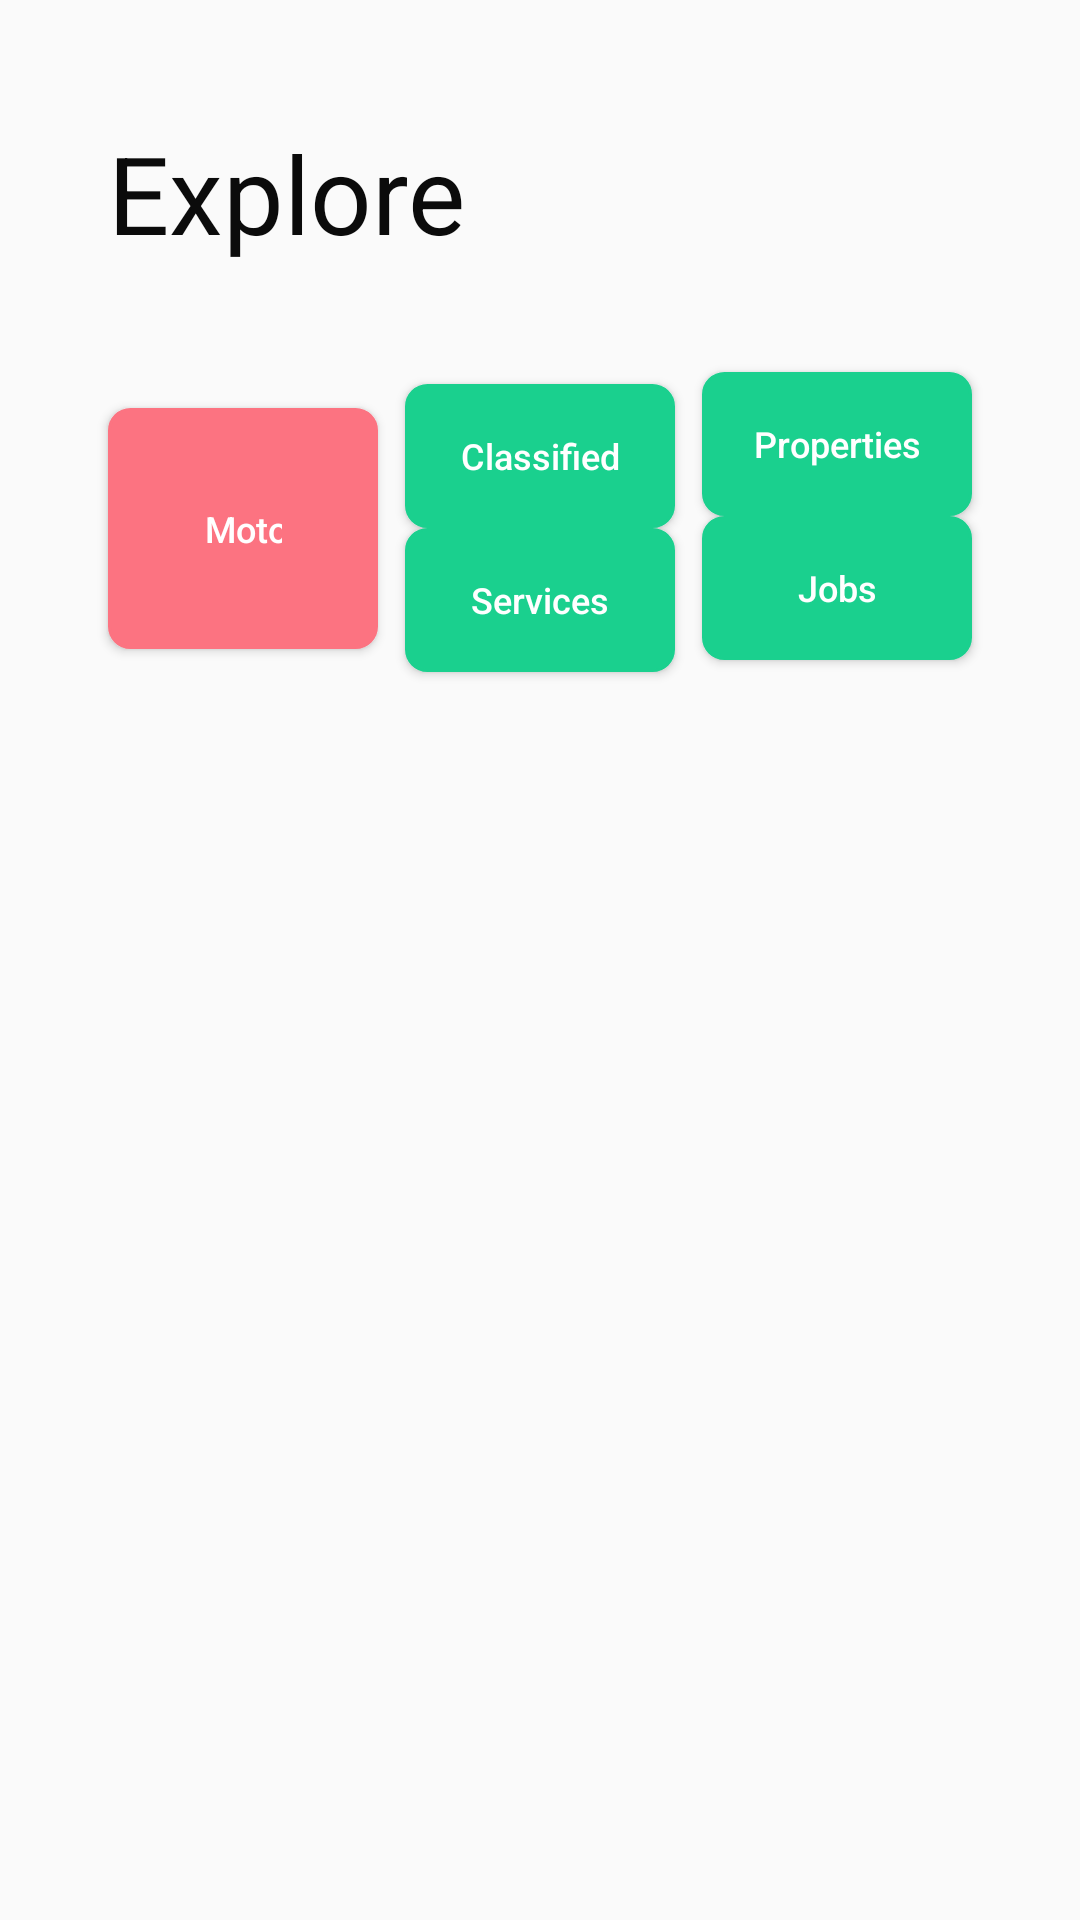

This screen was rendered from an Android layout file. Write that file and the resources it references.
<!-- AndroidManifest.xml: application theme Theme.Showreel -->
<!-- res/layout/activity_constraint.xml -->
<?xml version="1.0" encoding="utf-8"?>
<androidx.constraintlayout.widget.ConstraintLayout xmlns:android="http://schemas.android.com/apk/res/android"
    xmlns:app="http://schemas.android.com/apk/res-auto"
    android:layout_width="match_parent"
    android:layout_height="match_parent"
    android:background="@color/grayLight">

    <androidx.constraintlayout.widget.Guideline
        android:id="@+id/guideLineLeft"
        android:layout_width="wrap_content"
        android:layout_height="wrap_content"
        android:orientation="vertical"
        app:layout_constraintGuide_percent="0.1" />

    <androidx.constraintlayout.widget.Guideline
        android:id="@+id/guideLineRight"
        android:layout_width="wrap_content"
        android:layout_height="wrap_content"
        android:orientation="vertical"
        app:layout_constraintGuide_percent="0.9" />

    <androidx.constraintlayout.widget.Guideline
        android:id="@+id/guideLineTop"
        android:layout_width="wrap_content"
        android:layout_height="wrap_content"
        android:orientation="horizontal"
        app:layout_constraintGuide_percent="0.2" />

    <androidx.appcompat.widget.AppCompatTextView
        android:id="@+id/header"
        style="@style/ShowreelLabel.Header.Huge"
        android:layout_width="wrap_content"
        android:layout_height="wrap_content"
        android:text="@string/button_explore"
        app:layout_constraintBottom_toTopOf="@id/guideLineTop"
        app:layout_constraintEnd_toEndOf="@id/guideLineRight"
        app:layout_constraintHorizontal_bias="0"
        app:layout_constraintStart_toStartOf="@id/guideLineLeft"
        app:layout_constraintTop_toTopOf="parent" />

    <androidx.appcompat.widget.AppCompatButton
        android:id="@+id/button_motor"
        style="@style/ShowreelLabel.White.ButtonTextBig"
        android:layout_height="wrap_content"
        android:layout_width="@dimen/wrap_constraint"
        android:text="@string/button_motors"
        android:ellipsize="none"
        app:layout_constraintBottom_toBottomOf="@id/button_services"
        app:layout_constraintEnd_toStartOf="@id/button_classified"
        app:layout_constraintHorizontal_chainStyle="spread_inside"
        app:layout_constraintStart_toStartOf="@id/guideLineLeft"
        app:layout_constraintTop_toBottomOf="@id/guideLineTop"
        app:layout_constraintWidth_percent="0.25" />

    <androidx.appcompat.widget.AppCompatButton
        android:id="@+id/button_classified"
        style="@style/ShowreelLabel.White.ButtonTextSmall"
        android:layout_height="wrap_content"
        android:layout_width="@dimen/wrap_constraint"
        android:text="@string/button_classified"
        app:layout_constraintBottom_toTopOf="@id/button_services"
        app:layout_constraintEnd_toStartOf="@id/button_properties"
        app:layout_constraintHorizontal_chainStyle="spread_inside"
        app:layout_constraintStart_toEndOf="@id/button_motor"
        app:layout_constraintTop_toBottomOf="@id/guideLineTop"
        app:layout_constraintVertical_chainStyle="spread_inside"
        app:layout_constraintWidth_percent="0.25" />

    <androidx.appcompat.widget.AppCompatButton
        android:id="@+id/button_properties"
        style="@style/ShowreelLabel.White.ButtonTextSmall"
        android:layout_height="wrap_content"
        android:layout_width="@dimen/wrap_constraint"
        android:text="@string/button_properties"
        app:layout_constraintBottom_toTopOf="@id/button_jobs"
        app:layout_constraintEnd_toEndOf="@id/guideLineRight"
        app:layout_constraintHorizontal_chainStyle="spread_inside"
        app:layout_constraintStart_toEndOf="@id/button_classified"
        app:layout_constraintTop_toBottomOf="@id/guideLineTop"
        app:layout_constraintVertical_chainStyle="spread_inside"
        app:layout_constraintWidth_percent="0.25" />

    <androidx.appcompat.widget.AppCompatButton
        android:id="@+id/button_services"
        style="@style/ShowreelLabel.White.ButtonTextSmall"
        android:layout_height="wrap_content"
        android:layout_width="@dimen/wrap_constraint"
        android:text="@string/button_services"
        app:layout_constraintBottom_toBottomOf="@id/button_motor"
        app:layout_constraintEnd_toStartOf="@id/button_jobs"
        app:layout_constraintHorizontal_chainStyle="spread_inside"
        app:layout_constraintStart_toStartOf="@id/button_classified"
        app:layout_constraintTop_toBottomOf="@id/button_classified"
        app:layout_constraintVertical_chainStyle="spread_inside"
        app:layout_constraintWidth_percent="0.25" />

    <androidx.appcompat.widget.AppCompatButton
        android:id="@+id/button_jobs"
        style="@style/ShowreelLabel.White.ButtonTextSmall"
        android:layout_height="wrap_content"
        android:layout_width="@dimen/wrap_constraint"
        android:text="@string/button_jobs"
        app:layout_constraintBottom_toBottomOf="@id/button_motor"
        app:layout_constraintEnd_toStartOf="@id/guideLineRight"
        app:layout_constraintHorizontal_chainStyle="spread_inside"
        app:layout_constraintStart_toEndOf="@id/button_services"
        app:layout_constraintTop_toBottomOf="@id/button_properties"
        app:layout_constraintVertical_chainStyle="spread_inside"
        app:layout_constraintWidth_percent="0.25" />

</androidx.constraintlayout.widget.ConstraintLayout>
<!-- resources referenced by this layout -->
<resources>
  <color name="grayLight">#fafafa</color>
  <dimen name="wrap_constraint">0dp</dimen>
  <string name="button_classified" translatable="false">Classified</string>
  <string name="button_explore" translatable="false">Explore</string>
  <string name="button_jobs" translatable="false">Jobs</string>
  <string name="button_motors" translatable="false">Motors</string>
  <string name="button_properties" translatable="false">Properties</string>
  <string name="button_services" translatable="false">Services</string>
  <style name="ShowreelLabel.Header.Huge">
          <item name="android:textSize">@dimen/textSize36</item>
          <item name="android:paddingLeft">@dimen/wrap_constraint</item>
      </style>
  <style name="ShowreelLabel.White.ButtonTextBig">
          <item name="android:paddingLeft">@dimen/spacing32</item>
          <item name="android:paddingRight">@dimen/spacing32</item>
          <item name="android:paddingTop">@dimen/spacing32</item>
          <item name="android:drawableTop">@drawable/ic_label</item>
          <item name="android:paddingBottom">@dimen/spacing32</item>
          <item name="android:background">@drawable/button_big</item>
          <item name="android:textAllCaps">false</item>
      </style>
  <style name="ShowreelLabel.White.ButtonTextSmall">
          <item name="android:paddingLeft">@dimen/spacing8</item>
          <item name="android:paddingRight">@dimen/spacing8</item>
          <item name="android:paddingTop">@dimen/spacing8</item>
          <item name="android:paddingBottom">@dimen/spacing8</item>
          <item name="android:textAllCaps">false</item>
          <item name="android:drawableLeft">@drawable/ic_label</item>
          <item name="android:background">@drawable/button_small</item>
      </style>
  <style name="Theme.Showreel" parent="Theme.AppCompat.Light.NoActionBar">
          <item name="android:windowBackground">@color/white</item>
          <item name="android:windowFullscreen">false</item>
          <item name="colorPrimary">@color/colorPrimary</item>
          <item name="colorPrimaryDark">@color/colorPrimaryDark</item>
          <item name="colorAccent">@color/colorAccent</item>
          <item name="android:textColorLink">@color/colorAccent</item>
      </style>
  <dimen name="textSize36">36sp</dimen>
  <dimen name="spacing32">32sp</dimen>
  <!-- drawable button_big (drawable) -->
  <?xml version="1.0" encoding="utf-8"?>
  <shape
      xmlns:android="http://schemas.android.com/apk/res/android">
      <stroke
          android:width="1dp"
          android:color="@color/motorsButtonColor"/>
      <corners
          android:radius="7dp" />
  
      <padding
          android:left="1dp"
          android:right="1dp"
          android:top="1dp"
          android:bottom="1dp"/>
  
      <solid android:color="@color/motorsButtonColor"/>
  
  </shape>
  <dimen name="spacing8">8sp</dimen>
  <!-- drawable button_small (drawable) -->
  <?xml version="1.0" encoding="utf-8"?>
  <shape
      xmlns:android="http://schemas.android.com/apk/res/android">
      <stroke
          android:width="1dp"
          android:color="@color/classifiedButtonColor"/>
      <corners
          android:radius="7dp" />
  
      <padding
          android:left="1dp"
          android:right="1dp"
          android:top="1dp"
          android:bottom="1dp"/>
  
      <solid android:color="@color/classifiedButtonColor"/>
  
  </shape>
  <color name="white">#ffffff</color>
  <color name="colorPrimary">#008577</color>
  <color name="colorPrimaryDark">#00574B</color>
  <color name="colorAccent">#D81B60</color>
  <color name="motorsButtonColor">#fc7381</color>
  <color name="classifiedButtonColor">#1ad08e</color>
</resources>
